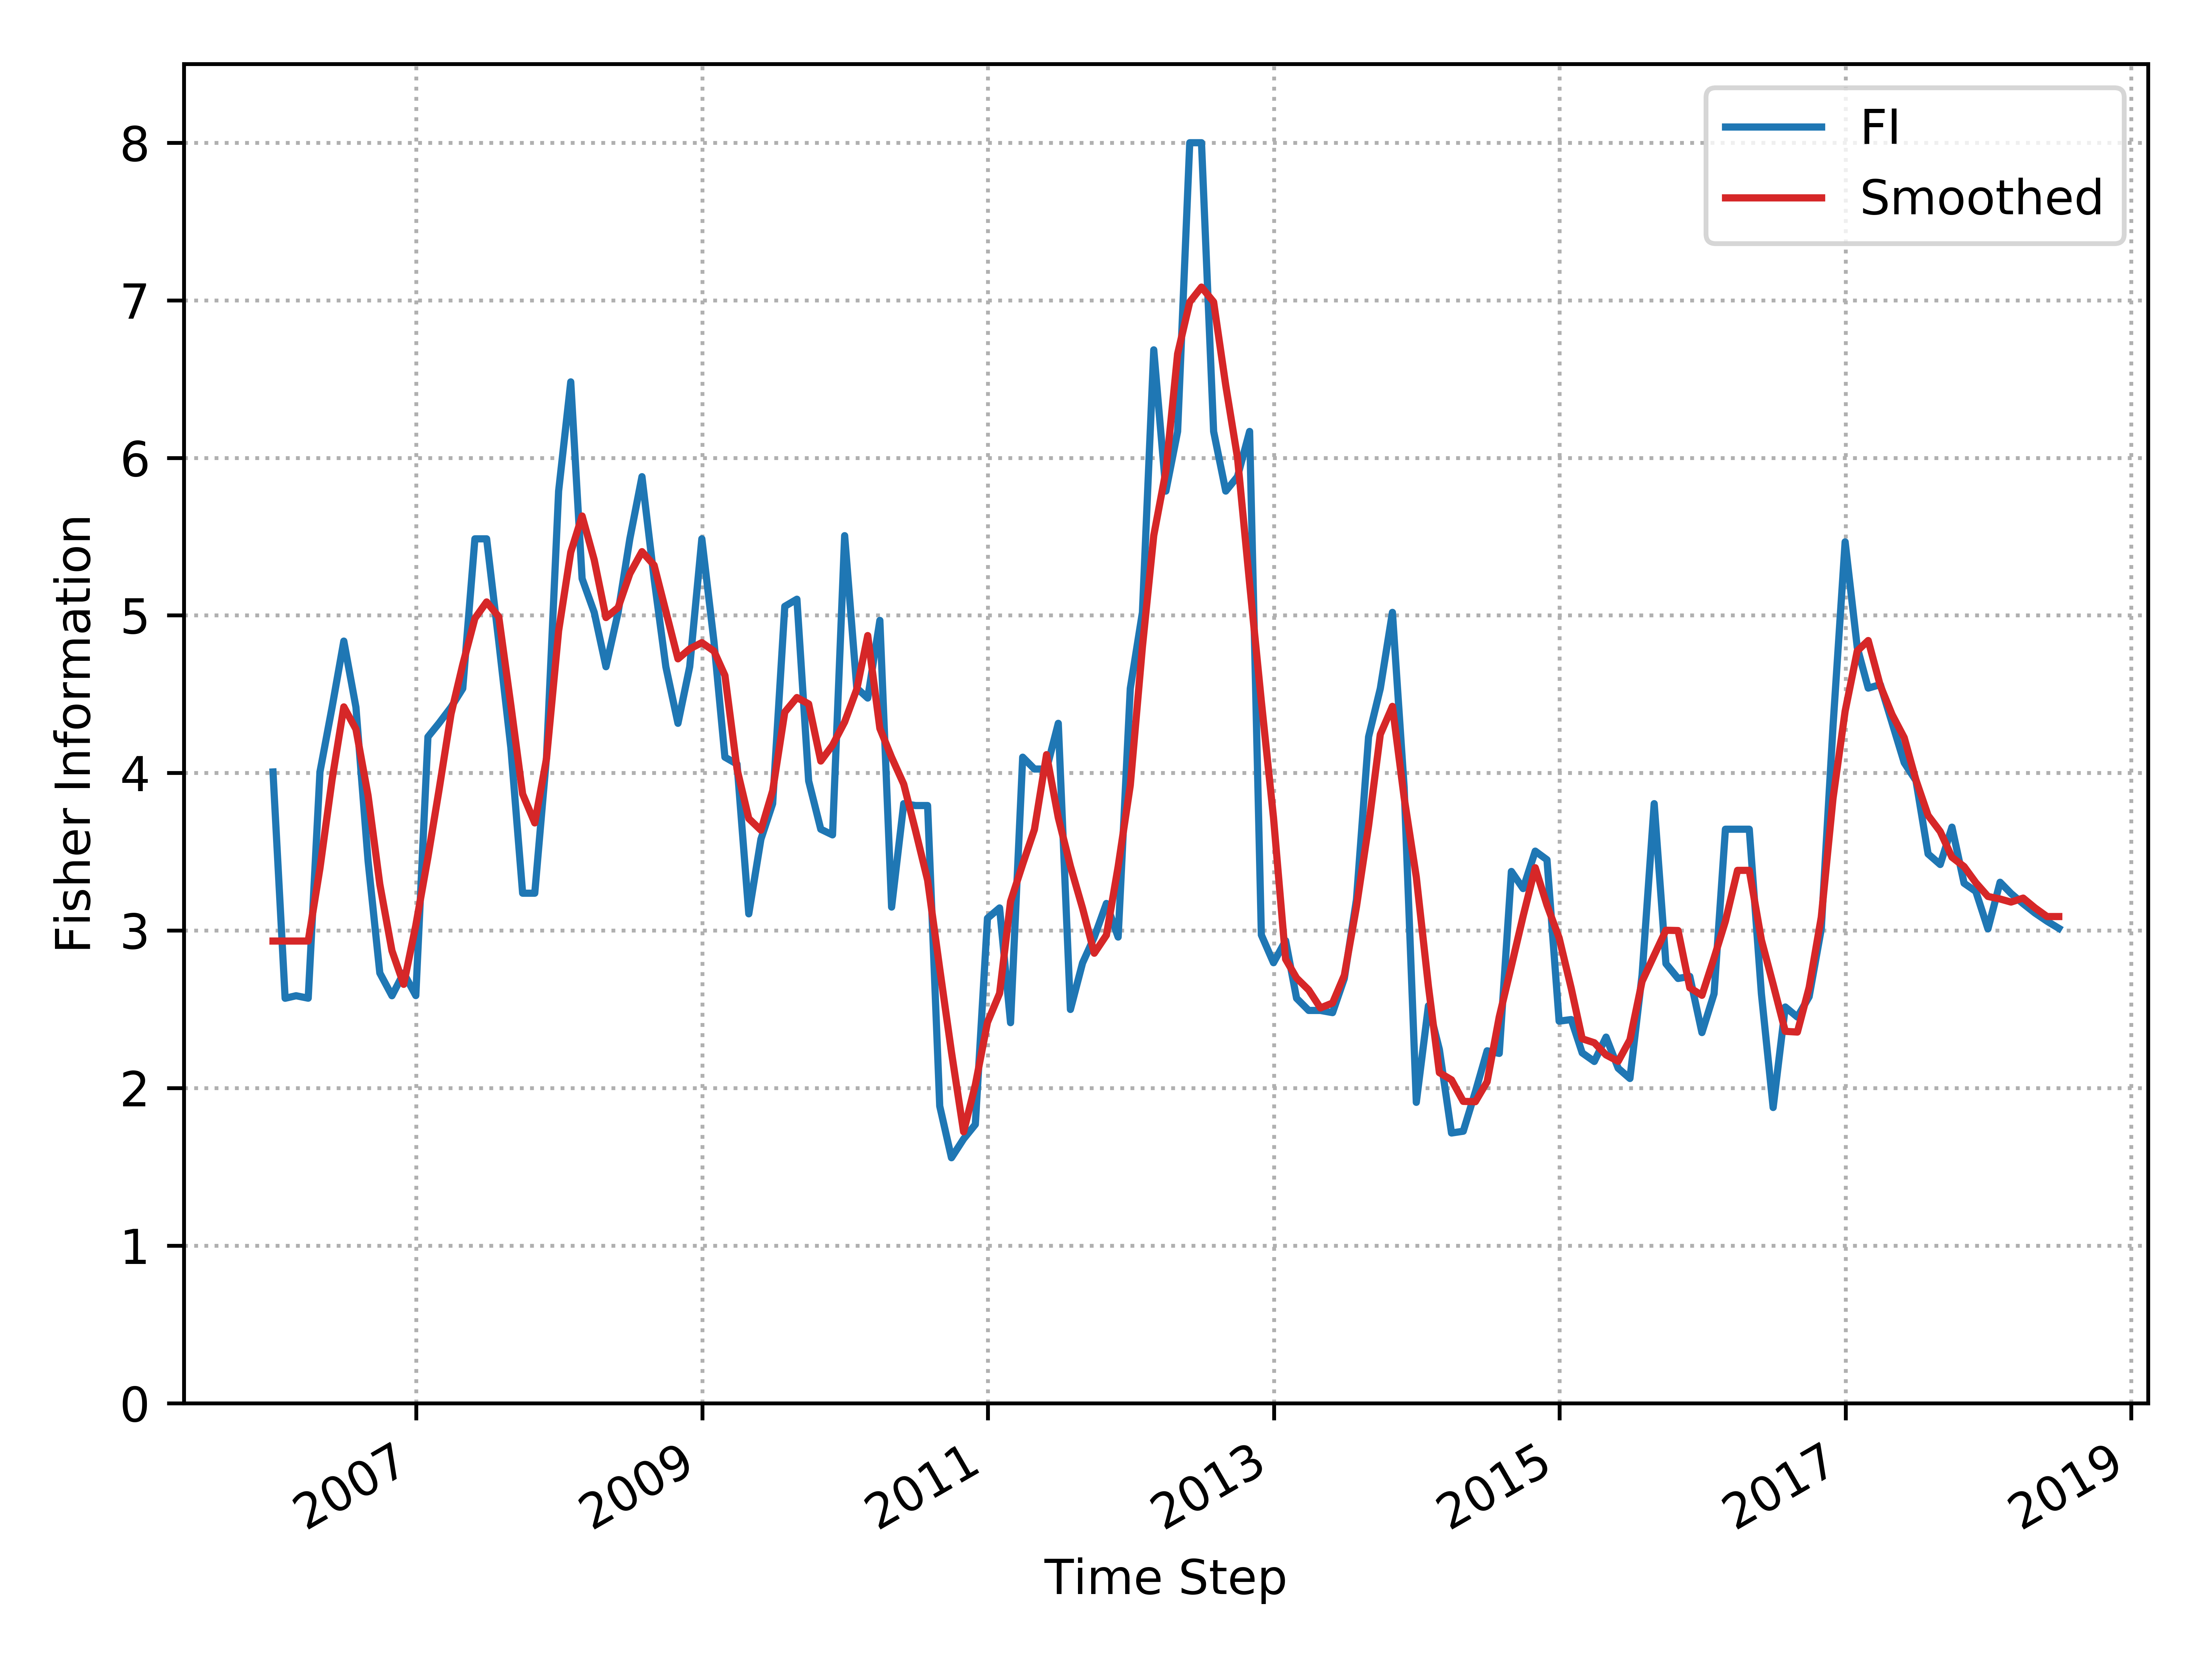

The file beside this chart, header and first rows:
, Time_Step, FI, Smooth_FI
0, 2005-12-31, 4.006, 2.933
1, 2006-01-31, 2.57, 2.933
2, 2006-02-28, 2.586, 2.933
3, 2006-03-31, 2.57, 2.933
4, 2006-04-30, 4.006, 3.395
5, 2006-05-31, 4.417, 3.957
6, 2006-06-30, 4.837, 4.419
7, 2006-07-31, 4.417, 4.278
8, 2006-08-31, 3.441, 3.856
9, 2006-09-30, 2.73, 3.293
10, 2006-10-31, 2.586, 2.872
11, 2006-11-30, 2.73, 2.658
12, 2006-12-31, 2.587, 3.033
13, 2007-01-31, 4.229, 3.465
14, 2007-02-28, 4.315, 3.887
15, 2007-03-31, 4.417, 4.374
16, 2007-04-30, 4.536, 4.688
17, 2007-05-31, 5.486, 4.981
18, 2007-06-30, 5.486, 5.085
19, 2007-07-31, 4.834, 4.991
20, 2007-08-31, 4.157, 4.428
21, 2007-09-30, 3.237, 3.866
22, 2007-10-31, 3.237, 3.683
23, 2007-11-30, 4.1, 4.091
24, 2007-12-31, 5.789, 4.902
25, 2008-01-31, 6.482, 5.401
26, 2008-02-29, 5.233, 5.631
27, 2008-03-31, 5.019, 5.352
28, 2008-04-30, 4.674, 4.986
29, 2008-05-31, 5.019, 5.049
30, 2008-06-30, 5.486, 5.265
31, 2008-07-31, 5.88, 5.405
32, 2008-08-31, 5.233, 5.318
33, 2008-09-30, 4.674, 5.026
34, 2008-10-31, 4.315, 4.724
35, 2008-11-30, 4.674, 4.787
36, 2008-12-31, 5.486, 4.827
37, 2009-01-31, 4.834, 4.773
38, 2009-02-28, 4.1, 4.619
39, 2009-03-31, 4.056, 4.024
40, 2009-04-30, 3.106, 3.71
41, 2009-05-31, 3.579, 3.636
42, 2009-06-30, 3.805, 3.887
43, 2009-07-31, 5.057, 4.386
44, 2009-08-31, 5.103, 4.479
45, 2009-09-30, 3.949, 4.438
46, 2009-10-31, 3.643, 4.075
47, 2009-11-30, 3.607, 4.176
48, 2009-12-31, 5.506, 4.323
49, 2010-01-31, 4.538, 4.532
50, 2010-02-28, 4.475, 4.872
51, 2010-03-31, 4.968, 4.283
52, 2010-04-30, 3.148, 4.099
53, 2010-05-31, 3.805, 3.929
54, 2010-06-30, 3.793, 3.635
55, 2010-07-31, 3.793, 3.319
56, 2010-08-31, 1.886, 2.757
57, 2010-09-30, 1.558, 2.228
58, 2010-10-31, 1.677, 1.722
59, 2010-11-30, 1.769, 2.02
... 91 more rows
